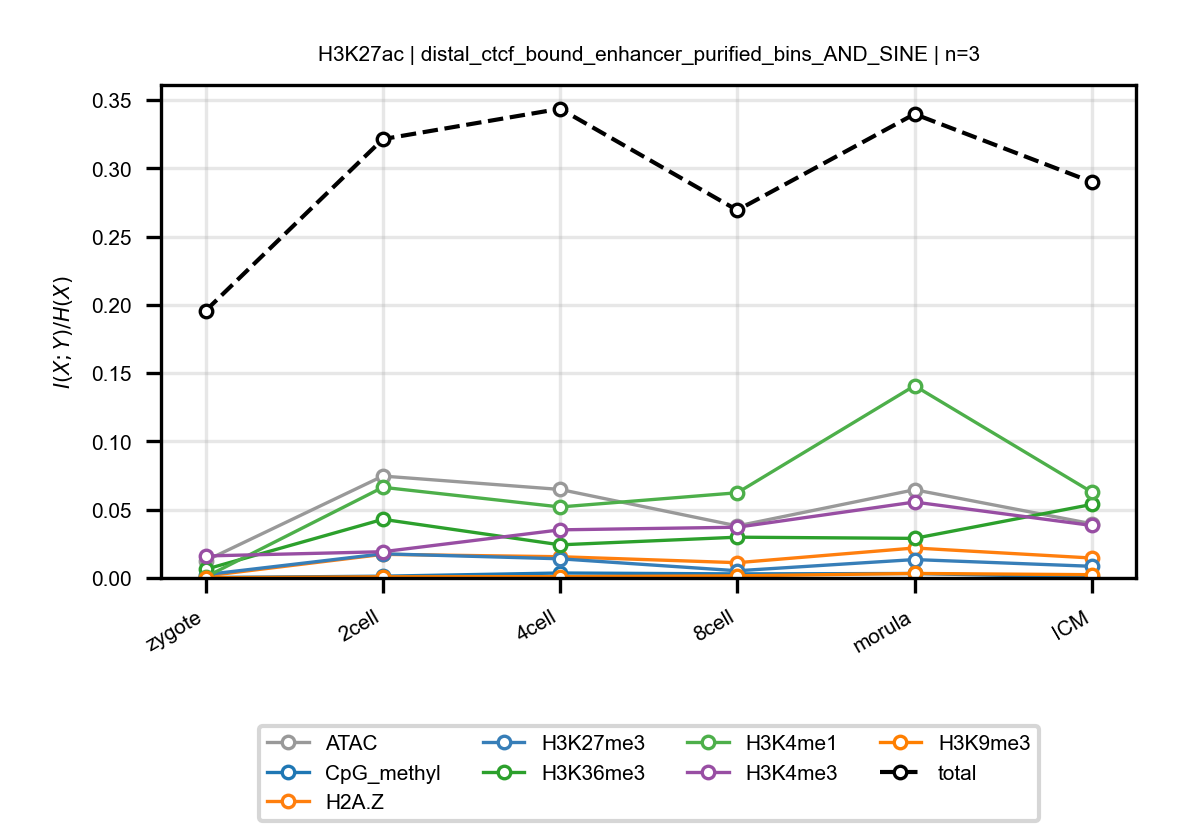

The file beside this chart, header and first rows:
anchor, target, n_bins, stage, block, normalized_mi
H3K27ac, ATAC, 3, zygote, distal_ctcf_bound_enhancer_purified_bins…, 0.01265
H3K27ac, ATAC, 3, 2cell, distal_ctcf_bound_enhancer_purified_bins…, 0.07465
H3K27ac, ATAC, 3, 4cell, distal_ctcf_bound_enhancer_purified_bins…, 0.06484
H3K27ac, ATAC, 3, 8cell, distal_ctcf_bound_enhancer_purified_bins…, 0.03812
H3K27ac, ATAC, 3, morula, distal_ctcf_bound_enhancer_purified_bins…, 0.06462
H3K27ac, ATAC, 3, ICM, distal_ctcf_bound_enhancer_purified_bins…, 0.0397
H3K27ac, CpG_methyl, 3, zygote, distal_ctcf_bound_enhancer_purified_bins…, 0.0003221
H3K27ac, CpG_methyl, 3, 2cell, distal_ctcf_bound_enhancer_purified_bins…, 0.001297
H3K27ac, CpG_methyl, 3, 4cell, distal_ctcf_bound_enhancer_purified_bins…, 0.003637
H3K27ac, CpG_methyl, 3, 8cell, distal_ctcf_bound_enhancer_purified_bins…, 0.002989
H3K27ac, CpG_methyl, 3, morula, distal_ctcf_bound_enhancer_purified_bins…, 0.003275
H3K27ac, CpG_methyl, 3, ICM, distal_ctcf_bound_enhancer_purified_bins…, 0.0005983
H3K27ac, H2A.Z, 3, zygote, distal_ctcf_bound_enhancer_purified_bins…, 0.001465
H3K27ac, H2A.Z, 3, 2cell, distal_ctcf_bound_enhancer_purified_bins…, 0.0173
H3K27ac, H2A.Z, 3, 4cell, distal_ctcf_bound_enhancer_purified_bins…, 0.01556
H3K27ac, H2A.Z, 3, 8cell, distal_ctcf_bound_enhancer_purified_bins…, 0.0112
H3K27ac, H2A.Z, 3, morula, distal_ctcf_bound_enhancer_purified_bins…, 0.02196
H3K27ac, H2A.Z, 3, ICM, distal_ctcf_bound_enhancer_purified_bins…, 0.01462
H3K27ac, H3K27me3, 3, zygote, distal_ctcf_bound_enhancer_purified_bins…, 0.002444
H3K27ac, H3K27me3, 3, 2cell, distal_ctcf_bound_enhancer_purified_bins…, 0.0177
H3K27ac, H3K27me3, 3, 4cell, distal_ctcf_bound_enhancer_purified_bins…, 0.01405
H3K27ac, H3K27me3, 3, 8cell, distal_ctcf_bound_enhancer_purified_bins…, 0.005282
H3K27ac, H3K27me3, 3, morula, distal_ctcf_bound_enhancer_purified_bins…, 0.01348
H3K27ac, H3K27me3, 3, ICM, distal_ctcf_bound_enhancer_purified_bins…, 0.008549
H3K27ac, H3K36me3, 3, zygote, distal_ctcf_bound_enhancer_purified_bins…, 0.006336
H3K27ac, H3K36me3, 3, 2cell, distal_ctcf_bound_enhancer_purified_bins…, 0.04297
H3K27ac, H3K36me3, 3, 4cell, distal_ctcf_bound_enhancer_purified_bins…, 0.02426
H3K27ac, H3K36me3, 3, 8cell, distal_ctcf_bound_enhancer_purified_bins…, 0.02987
H3K27ac, H3K36me3, 3, morula, distal_ctcf_bound_enhancer_purified_bins…, 0.029
H3K27ac, H3K36me3, 3, ICM, distal_ctcf_bound_enhancer_purified_bins…, 0.05388
H3K27ac, H3K4me1, 3, zygote, distal_ctcf_bound_enhancer_purified_bins…, 0.0007422
H3K27ac, H3K4me1, 3, 2cell, distal_ctcf_bound_enhancer_purified_bins…, 0.06641
H3K27ac, H3K4me1, 3, 4cell, distal_ctcf_bound_enhancer_purified_bins…, 0.05201
H3K27ac, H3K4me1, 3, 8cell, distal_ctcf_bound_enhancer_purified_bins…, 0.06242
H3K27ac, H3K4me1, 3, morula, distal_ctcf_bound_enhancer_purified_bins…, 0.1408
H3K27ac, H3K4me1, 3, ICM, distal_ctcf_bound_enhancer_purified_bins…, 0.06291
H3K27ac, H3K4me3, 3, zygote, distal_ctcf_bound_enhancer_purified_bins…, 0.01612
H3K27ac, H3K4me3, 3, 2cell, distal_ctcf_bound_enhancer_purified_bins…, 0.01922
H3K27ac, H3K4me3, 3, 4cell, distal_ctcf_bound_enhancer_purified_bins…, 0.03525
H3K27ac, H3K4me3, 3, 8cell, distal_ctcf_bound_enhancer_purified_bins…, 0.03717
H3K27ac, H3K4me3, 3, morula, distal_ctcf_bound_enhancer_purified_bins…, 0.05562
H3K27ac, H3K4me3, 3, ICM, distal_ctcf_bound_enhancer_purified_bins…, 0.03846
H3K27ac, H3K9me3, 3, zygote, distal_ctcf_bound_enhancer_purified_bins…, 0.0001494
H3K27ac, H3K9me3, 3, 2cell, distal_ctcf_bound_enhancer_purified_bins…, 0.0008486
H3K27ac, H3K9me3, 3, 4cell, distal_ctcf_bound_enhancer_purified_bins…, 0.0009835
H3K27ac, H3K9me3, 3, 8cell, distal_ctcf_bound_enhancer_purified_bins…, 0.001543
H3K27ac, H3K9me3, 3, morula, distal_ctcf_bound_enhancer_purified_bins…, 0.003314
H3K27ac, H3K9me3, 3, ICM, distal_ctcf_bound_enhancer_purified_bins…, 0.0024
H3K27ac, total, 3, zygote, distal_ctcf_bound_enhancer_purified_bins…, 0.1958
H3K27ac, total, 3, 2cell, distal_ctcf_bound_enhancer_purified_bins…, 0.3214
H3K27ac, total, 3, 4cell, distal_ctcf_bound_enhancer_purified_bins…, 0.3437
H3K27ac, total, 3, 8cell, distal_ctcf_bound_enhancer_purified_bins…, 0.2694
H3K27ac, total, 3, morula, distal_ctcf_bound_enhancer_purified_bins…, 0.3398
H3K27ac, total, 3, ICM, distal_ctcf_bound_enhancer_purified_bins…, 0.2901
